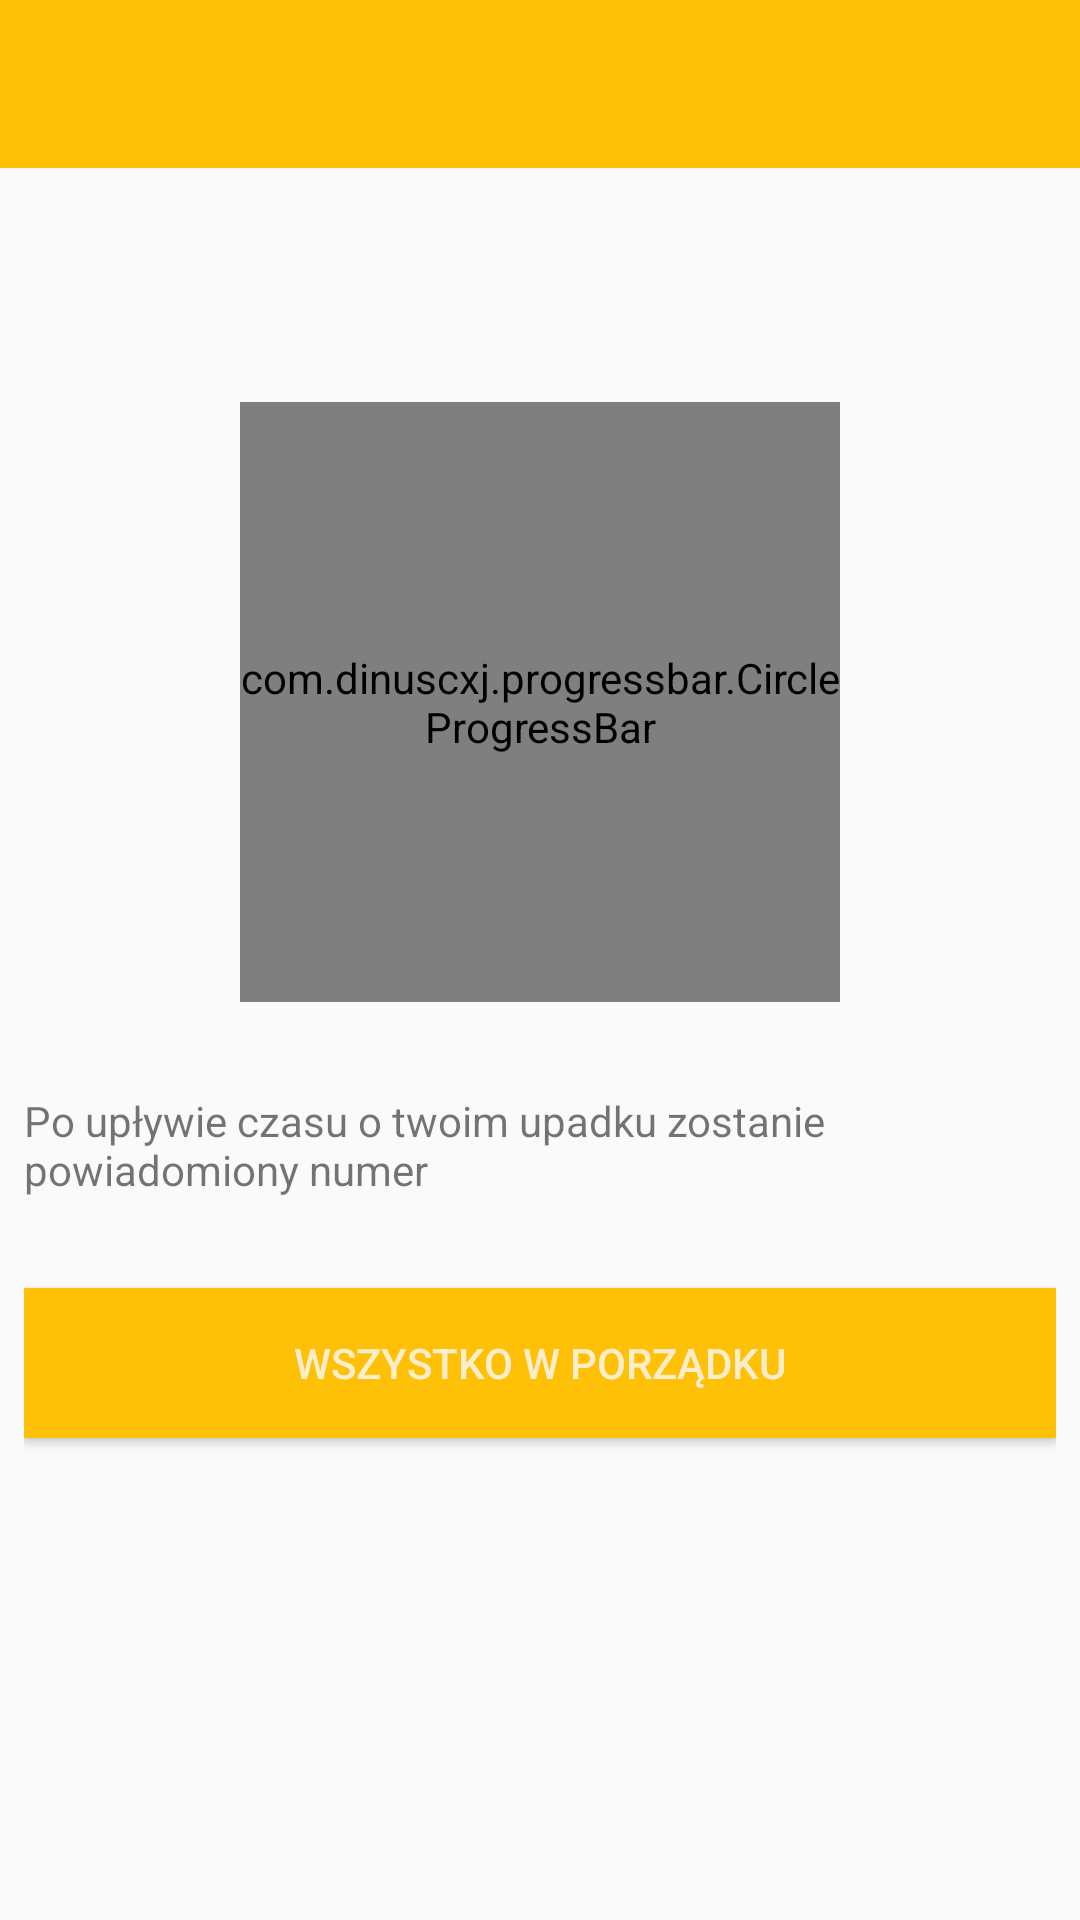

Produce the Android XML layout that renders to this screen, including the resource entries it uses.
<!-- AndroidManifest.xml: activity theme AppTheme.NoActionBar -->
<!-- res/layout/activity_fall_detected.xml -->
<?xml version="1.0" encoding="utf-8"?>
<LinearLayout
        xmlns:android="http://schemas.android.com/apk/res/android"
        xmlns:tools="http://schemas.android.com/tools"
        xmlns:app="http://schemas.android.com/apk/res-auto"
        android:layout_width="match_parent"
        android:layout_height="match_parent"
        tools:context=".FallDetectedActivity"
        android:orientation="vertical">
    <android.support.design.widget.AppBarLayout
            android:layout_width="match_parent"
            android:layout_height="wrap_content"
            android:theme="@style/AppTheme.AppBarOverlay">

        <android.support.v7.widget.Toolbar
                android:id="@+id/countingToolbar"
                android:layout_width="match_parent"
                android:layout_height="?android:attr/actionBarSize"
                android:background="?android:attr/colorPrimary"
                app:popupTheme="@style/AppTheme.PopupOverlay"/>

    </android.support.design.widget.AppBarLayout>

    <RelativeLayout
            android:layout_width="match_parent"
            android:layout_height="match_parent"
            android:layout_margin="8dp">


        <com.dinuscxj.progressbar.CircleProgressBar
                android:id="@+id/line_progress"
                android:layout_marginTop="70dp"
                android:layout_width="200dp"
                android:layout_height="200dp"
                android:layout_centerHorizontal="true"
                app:style="solid_line"
                app:progress_stroke_width="10dp"
                app:progress_background_color="@color/colorLightBright"
                app:progress_start_color="@color/colorPrimaryDark"
                app:progress_end_color="@color/colorAccent"
                app:progress_text_color="@color/colorPrimaryDark"
                app:progress_shader="sweep"
                app:progress_text_size="30sp"
                app:progress_stroke_cap="round"
        />

        <TextView
                android:id="@+id/information_contact_recipent"
                android:layout_width="350dp"
                android:layout_height="wrap_content"
                android:layout_marginTop="30dp"
                android:text="Po upływie czasu o twoim upadku zostanie powiadomiony numer"
                android:layout_centerHorizontal="true"
                android:layout_below="@id/line_progress"
        />

        <Button
                android:id="@+id/false_alarm_btn"
                android:layout_width="350dp"
                android:layout_height="50dp"
                android:text="@string/false_alarm"
                android:layout_marginTop="30dp"
                android:layout_centerHorizontal="true"
                android:layout_below="@id/information_contact_recipent"
                android:background="@color/colorPrimary"
                android:textColor="@color/colorLightBright"
        />


    </RelativeLayout>

</LinearLayout>
<!-- resources referenced by this layout -->
<resources>
  <color name="colorAccent">#F44336</color>
  <color name="colorLightBright">#FCEECD</color>
  <color name="colorPrimary">#FFC107</color>
  <color name="colorPrimaryDark">#FF9800</color>
  <string name="false_alarm">Wszystko w porządku</string>
  <style name="AppTheme.AppBarOverlay" parent="ThemeOverlay.AppCompat.Dark.ActionBar" />
  <style name="AppTheme.PopupOverlay" parent="ThemeOverlay.AppCompat.Light" />
  <style name="AppTheme.NoActionBar">
          <item name="windowActionBar">false</item>
          <item name="windowNoTitle">true</item>
      </style>
</resources>
